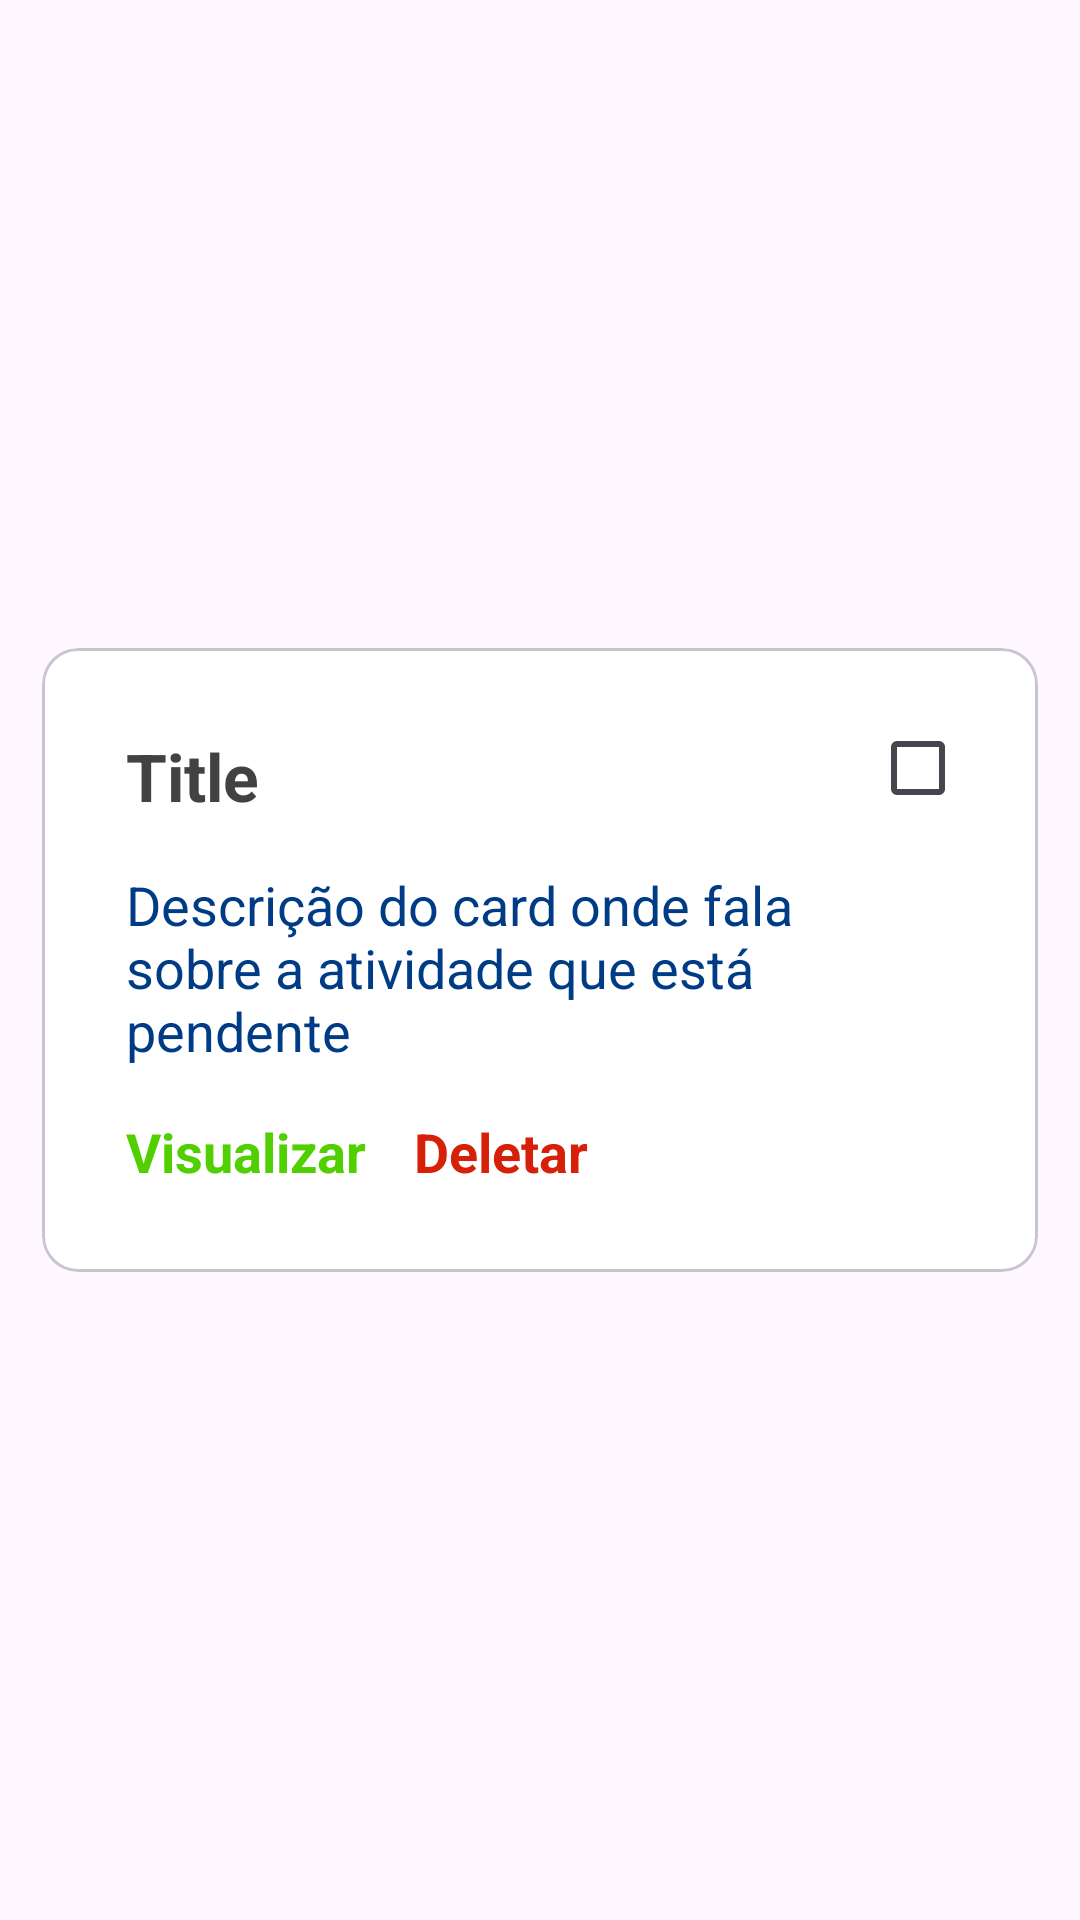

The Android layout XML behind this screen, and the referenced resources:
<!-- AndroidManifest.xml: application theme Theme.Projetolistatarefas -->
<!-- res/layout/todo_item_list.xml -->
<?xml version="1.0" encoding="utf-8"?>
<androidx.constraintlayout.widget.ConstraintLayout xmlns:android="http://schemas.android.com/apk/res/android"
    xmlns:app="http://schemas.android.com/apk/res-auto"
    android:layout_width="match_parent"
    android:layout_height="wrap_content">


    <com.google.android.material.card.MaterialCardView
        android:id="@+id/cardTodo"
        android:layout_width="0dp"
        android:layout_height="wrap_content"
        android:layout_margin="14dp"
        android:backgroundTint="@color/cardview_light_background"
        android:elevation="8dp"
        app:layout_constraintBottom_toBottomOf="parent"
        app:layout_constraintEnd_toEndOf="parent"
        app:layout_constraintStart_toStartOf="parent"
        app:layout_constraintTop_toTopOf="parent">


        <androidx.constraintlayout.widget.ConstraintLayout
            android:id="@+id/containerCard"
            android:layout_width="match_parent"


            android:layout_height="wrap_content"
            android:padding="20dp">


            <androidx.constraintlayout.widget.Guideline
                android:id="@+id/guidelineBetweenCheck"
                android:layout_width="wrap_content"
                android:layout_height="wrap_content"
                android:orientation="vertical"
                app:layout_constraintGuide_percent="0.85" />


            <TextView
                android:id="@+id/titleTodo"
                android:layout_width="0dp"
                android:layout_height="wrap_content"
                android:padding="8dp"
                android:text="Title"
                android:textAlignment="textStart"
                android:textSize="22dp"
                android:textStyle="bold"
                android:textColor="@color/cardview_dark_background"
                app:layout_constraintEnd_toStartOf="@+id/guidelineBetweenCheck"
                app:layout_constraintStart_toStartOf="parent"
                app:layout_constraintTop_toTopOf="parent" />


            <TextView
                android:id="@+id/todoTaskDescription"
                android:layout_width="0dp"
                android:layout_height="wrap_content"
                android:padding="8dp"
                android:text="Descrição do card onde fala sobre a atividade que está pendente"
                android:textAlignment="textStart"
                android:textColor="@color/darkBlue"
                android:textSize="18sp"
                app:layout_constraintEnd_toStartOf="@+id/guidelineBetweenCheck"
                app:layout_constraintStart_toStartOf="parent"
                app:layout_constraintTop_toBottomOf="@id/titleTodo" />


            <TextView
                android:id="@+id/actionView"
                android:layout_width="wrap_content"
                android:layout_height="wrap_content"
                android:padding="8dp"
                android:text="Visualizar"
                android:textAlignment="textStart"
                android:textColor="@color/lightGreen"
                android:textSize="18sp"
                android:textStyle="bold"
                app:layout_constraintBottom_toBottomOf="parent"
                app:layout_constraintEnd_toStartOf="@+id/actionDelete"
                app:layout_constraintStart_toStartOf="parent"
                app:layout_constraintTop_toBottomOf="@+id/barrierDescription" />


            <TextView
                android:id="@+id/actionDelete"
                android:layout_width="wrap_content"
                android:layout_height="wrap_content"
                android:padding="8dp"
                android:text="Deletar"
                android:textAlignment="textStart"
                android:textColor="@color/lightRed"
                android:textSize="18sp"
                android:textStyle="bold"
                app:layout_constraintBottom_toBottomOf="parent"
                app:layout_constraintStart_toEndOf="@id/actionView"
                app:layout_constraintTop_toBottomOf="@+id/barrierDescription" />


            <com.google.android.material.checkbox.MaterialCheckBox
                android:id="@+id/todoCheck"
                android:layout_width="40dp"
                android:layout_height="40dp"
                app:layout_constraintEnd_toEndOf="parent"
                app:layout_constraintTop_toTopOf="parent" />


            <androidx.constraintlayout.widget.Barrier
                android:id="@+id/barrierDescription"
                android:layout_width="wrap_content"
                android:layout_height="wrap_content"
                android:orientation="horizontal"
                app:barrierDirection="bottom"
                app:constraint_referenced_ids="todoTaskDescription" />




        </androidx.constraintlayout.widget.ConstraintLayout>


    </com.google.android.material.card.MaterialCardView>


</androidx.constraintlayout.widget.ConstraintLayout>
<!-- resources referenced by this layout -->
<resources>
  <color name="darkBlue">#003B85</color>
  <color name="lightGreen">#50CF01</color>
  <color name="lightRed">#d72009</color>
  <style name="Theme.Projetolistatarefas" parent="Base.Theme.Projetolistatarefas" />
  <style name="Base.Theme.Projetolistatarefas" parent="Theme.Material3.DayNight.NoActionBar">
          
          
      </style>
</resources>
